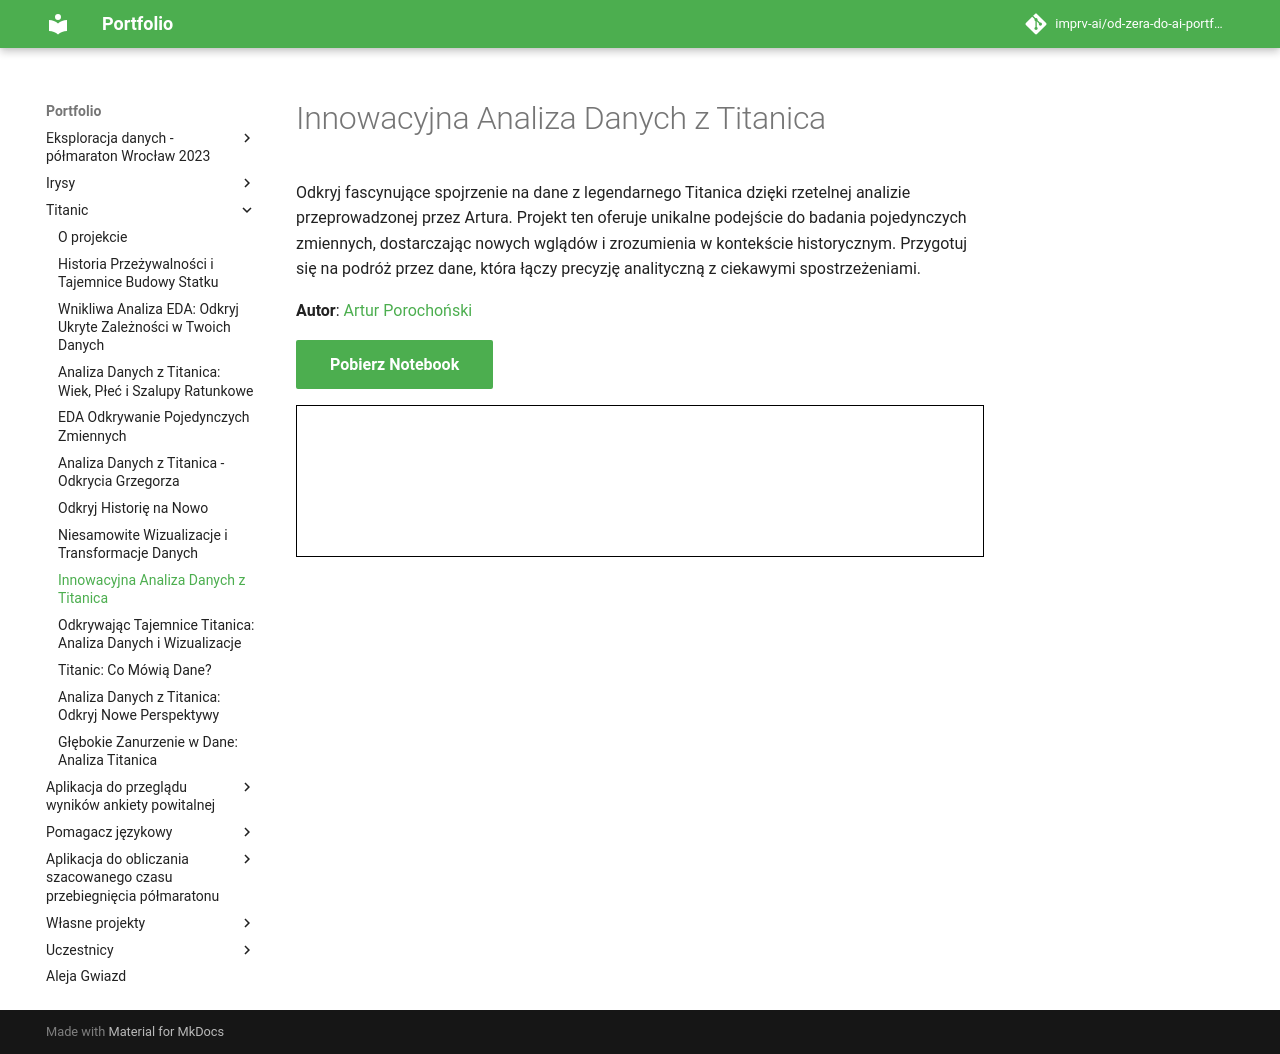

repository: imprv-ai/od-zera-do-ai-portfolio · page: projects/titanic/eda_by_artur_porochonski/index.html · generator: mkdocs


# Innowacyjna Analiza Danych z Titanica

Odkryj fascynujące spojrzenie na dane z legendarnego Titanica dzięki rzetelnej analizie przeprowadzonej przez Artura. Projekt ten oferuje unikalne podejście do badania pojedynczych zmiennych, dostarczając nowych wglądów i zrozumienia w kontekście historycznym. Przygotuj się na podróż przez dane, która łączy precyzję analityczną z ciekawymi spostrzeżeniami.

**Autor**: [Artur Porochoński](/od-zera-do-ai-portfolio/uczestnicy/artur_porochonski)

<a href="Artur.ipynb" class="md-button md-button--primary" download>Pobierz Notebook</a>

<iframe
    id="content"
    src="titanic.html"
    width="100%"
    style="border:1px solid black;overflow:hidden;"
></iframe>
<script>
function resizeIframeToFitContent(iframe) {
    iframe.style.height = (iframe.contentWindow.document.documentElement.scrollHeight + 50) + "px";
    iframe.contentDocument.body.style["overflow"] = 'hidden';
}
window.addEventListener('load', function() {
    var iframe = document.getElementById('content');
    resizeIframeToFitContent(iframe);
});
window.addEventListener('resize', function() {
    var iframe = document.getElementById('content');
    resizeIframeToFitContent(iframe);
});
</script>
